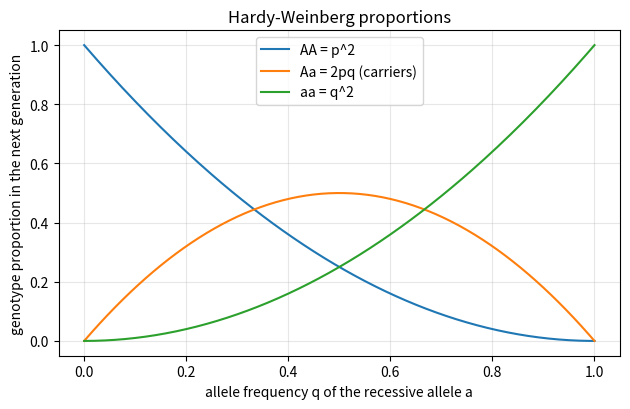
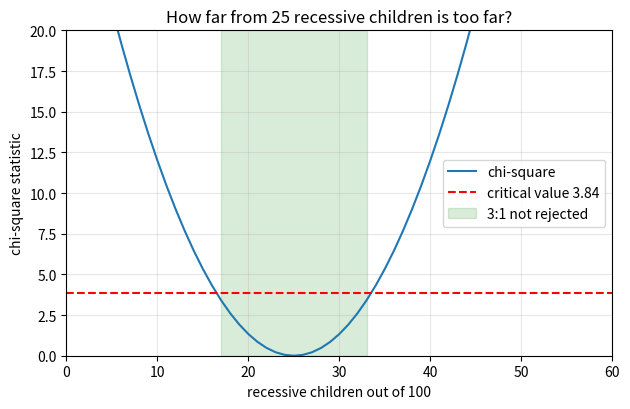

Source code (Python) for these figures, in order:
"""Session 2 (Level 2): probability rules, allele frequencies, Hardy-Weinberg, chi-square.

Run:  python start.py 2
"""
# %% [markdown]
# # Session 2: the mathematics of inheritance in a population
# **A. Real-world problem.** A recessive trait appears in about 1 birth in 10,000. How many
# people quietly carry one copy of the allele without showing the trait? The answer comes from
# the same multiplication and addition rules as coin flips, applied to alleles.
#
# *General education only, in an idealised textbook model. It says nothing about any real
# person or family and is not medical or genetic advice.*
#
# **Plan.** (1) probability rules for alleles, (2) allele frequencies p and q and
# Hardy-Weinberg proportions, (3) a chi-square test of a 3:1 ratio, (4) two genes at once
# (9:3:3:1).

# %%
import itertools
import pathlib

import numpy as np

OUT = (pathlib.Path(__file__).resolve().parent if "__file__" in globals() else pathlib.Path(".")) / "out"
CHI2_CRIT_1DF_5PC = 3.84      # standard table value: 1 degree of freedom, 5 percent level


# %% [markdown]
# ## Step 1: the same rules as coin flips
# * Multiplication rule (independent events, "and"): P(both) = P(first) x P(second).
# * Addition rule (exclusive events, "or"): P(either) = P(first) + P(second).
#
# Aa x Aa: each parent passes a with probability 1/2, so P(aa) = 1/2 x 1/2 = 1/4.
# A carrier child (Aa) can happen two ways, A from parent 1 and a from parent 2, or the
# other way round: P(Aa) = 1/4 + 1/4 = 1/2.

# %%
def child_probabilities(pa1, pa2):
    """Genotype probabilities of a child when parent 1 passes A with probability pa1 and parent 2 with pa2."""
    qa1, qa2 = 1 - pa1, 1 - pa2
    return {"AA": pa1 * pa2, "Aa": pa1 * qa2 + qa1 * pa2, "aa": qa1 * qa2}


def passes_A(genotype):
    """Probability that a parent of this genotype passes on allele A."""
    return genotype.count("A") / 2


# %% [markdown]
# ## Step 2: allele frequencies and Hardy-Weinberg
# In a population, let p = fraction of all alleles that are A and q = fraction that are a,
# so p + q = 1. With random mating, no selection, no migration, no mutation and a large
# population, the genotype proportions in the next generation are
#
#     AA : p^2      Aa : 2pq      aa : q^2        (they add to (p + q)^2 = 1)
#
# Worked example: a recessive trait in 1 birth in 10,000 means q^2 = 0.0001, so q = 0.01,
# p = 0.99 and the carrier proportion is 2pq = 0.0198 (about 1 person in 50).

# %%
def hardy_weinberg(q):
    p = 1 - q
    return {"AA": p * p, "Aa": 2 * p * q, "aa": q * q}


def q_from_recessive_rate(rate):
    """The allele frequency q when the recessive appearance has frequency rate = q^2."""
    return float(np.sqrt(rate))


def allele_freq_from_counts(n_AA, n_Aa, n_aa):
    """Estimate q from genotype counts: each aa has two a alleles, each Aa has one."""
    total_alleles = 2 * (n_AA + n_Aa + n_aa)
    return (2 * n_aa + n_Aa) / total_alleles


# %% [markdown]
# ## Step 3: is the 3:1 ratio believable? (chi-square)
# Real counts never match 3:1 exactly. The chi-square statistic measures the mismatch:
#
#     chi2 = sum over categories of (observed - expected)^2 / expected
#
# With two categories (1 degree of freedom) a value above 3.84 would happen by chance less
# than 5 percent of the time if the true ratio really were 3:1, so we then doubt 3:1.

# %%
def chi_square(observed, expected):
    observed, expected = np.asarray(observed, float), np.asarray(expected, float)
    return float(np.sum((observed - expected) ** 2 / expected))


def chi_square_3_to_1(n_dominant, n_recessive):
    n = n_dominant + n_recessive
    return chi_square([n_dominant, n_recessive], [0.75 * n, 0.25 * n])


def consistent_with_3_to_1(n_dominant, n_recessive):
    return chi_square_3_to_1(n_dominant, n_recessive) < CHI2_CRIT_1DF_5PC


def acceptable_recessive_counts(n):
    """All recessive counts k out of n children for which the 3:1 ratio is NOT rejected."""
    return [k for k in range(n + 1) if consistent_with_3_to_1(n - k, k)]


# %% [markdown]
# ## Step 4: two genes at once (dihybrid cross)
# For two genes inherited independently, multiply: AaBb x AaBb gives appearance
# 9 (both dominant) : 3 : 3 : 1 (both recessive), because (3/4 : 1/4) x (3/4 : 1/4).

# %%
def dihybrid_counts():
    """Count the 16 equally likely combinations of AaBb x AaBb by appearance."""
    counts = {"A_B_": 0, "A_bb": 0, "aaB_": 0, "aabb": 0}
    for a1, b1, a2, b2 in itertools.product("Aa", "Bb", "Aa", "Bb"):
        first = "A_" if "A" in (a1, a2) else "aa"
        second = "B_" if "B" in (b1, b2) else "bb"
        counts[first + second] += 1
    return counts


# %%
if __name__ == "__main__":
    import matplotlib.pyplot as plt

    OUT.mkdir(exist_ok=True)
    qs = np.linspace(0, 1, 201)
    fig, ax = plt.subplots(figsize=(6.4, 4.2))
    ax.plot(qs, (1 - qs) ** 2, label="AA = p^2")
    ax.plot(qs, 2 * qs * (1 - qs), label="Aa = 2pq (carriers)")
    ax.plot(qs, qs ** 2, label="aa = q^2")
    ax.set_xlabel("allele frequency q of the recessive allele a")
    ax.set_ylabel("genotype proportion in the next generation")
    ax.set_title("Hardy-Weinberg proportions")
    ax.grid(alpha=0.3)
    ax.legend()
    fig.tight_layout()
    fig.savefig(OUT / "hardy_weinberg.png", dpi=120)

    q = q_from_recessive_rate(1e-4)
    hw = hardy_weinberg(q)
    print(f"1 in 10000: q = {q:.4f}, p = {1 - q:.4f}, carriers 2pq = {hw['Aa']:.4f} (about 1 in {1 / hw['Aa']:.0f})")
    print("estimate of q from 640/320/40:", allele_freq_from_counts(640, 320, 40))
    for nd, nr in [(740, 260), (800, 200)]:
        print(f"{nd}:{nr} -> chi2 = {chi_square_3_to_1(nd, nr):.3f}, consistent with 3:1: {consistent_with_3_to_1(nd, nr)}")
    ok = acceptable_recessive_counts(100)
    print("of 100 children, 3:1 is not rejected for recessive counts", ok[0], "to", ok[-1])
    print("dihybrid:", dihybrid_counts())

    fig2, ax2 = plt.subplots(figsize=(6.4, 4.2))
    ks = np.arange(0, 101)
    ax2.plot(ks, [chi_square_3_to_1(100 - k, k) for k in ks], label="chi-square")
    ax2.axhline(CHI2_CRIT_1DF_5PC, color="r", ls="--", label="critical value 3.84")
    ax2.axvspan(ok[0], ok[-1], color="g", alpha=0.15, label="3:1 not rejected")
    ax2.set_ylim(0, 20)
    ax2.set_xlim(0, 60)
    ax2.set_xlabel("recessive children out of 100")
    ax2.set_ylabel("chi-square statistic")
    ax2.set_title("How far from 25 recessive children is too far?")
    ax2.grid(alpha=0.3)
    ax2.legend()
    fig2.tight_layout()
    fig2.savefig(OUT / "chi_square_100.png", dpi=120)

# %% [markdown]
# ## Where this stops
# Hardy-Weinberg is a null model: real populations are finite, mutate, and are selected.
# Session 3 simulates exactly those departures.
